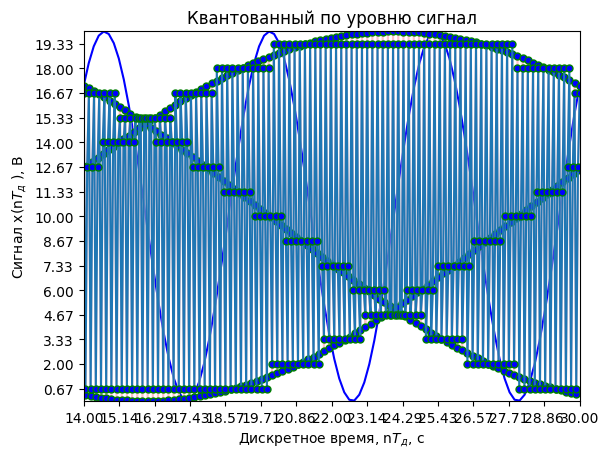
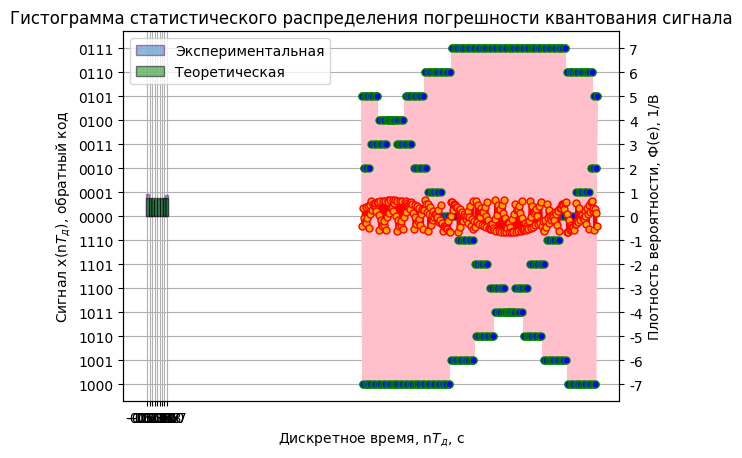

The matplotlib source for these figures, in order:
import matplotlib.pyplot as plt
import numpy as np

plt.rcParams['font.family'] = 'Times New Roman' # Шрифт для всех подписей

# Определение символьных переменных
A = 10 # Амплитуда сигнала, В
A_0 = 10 # Начальная амплитуда
f = 6 # Частота сигнала, Гц
f_d = 18 # Частота дискретизации, Гц
b = 4 # Разрядность АЦП
phi = np.pi/4 #
t_min = 14 # Начальное время моделирования
t_max = 30 # Конечное время моделирования

# Моделирование аналогового сигнала
x = np.linspace(14, 30, 100)
x_a = A_0 + A * np.cos(2*np.pi*f*x + phi) # Формирование значений
plt.plot(x, x_a, color='blue')
plt.xlim (t_min, t_max)
plt.ylim (A_0-A, A_0+A)
#plt.xticks(np.linspace(t_min,t_max, 17))
#plt.yticks(np.linspace(A_0-A, A+A_0, 17))

plt.xlabel('Время, t, с') #Подпись для оси х
plt.ylabel('Сигнал, x(t), В') #Подпись для оси y
plt.title('Аналоговый сигнал') #Название
plt.show()

# Моделирование дискретного сигнала
t_d = np.linspace(t_min,t_max, (t_max-t_min)*f_d) # Формирование значений области определения
x_d = A_0 + A * np.cos(2*np.pi*f*t_d + phi) # Формирование значений
plt.plot(t_d, x_d, color = 'pink', marker= 'o', markersize = 5, mfc = 'blue', mec = 'green')
plt.xticks(np.linspace(t_min,t_max, 15)) # Задание значений и шага на ОХ
plt.yticks(np.linspace(A_0-A, A+A_0, 15)) # Задание значений и шага на ОУ

plt.xlabel('Дискретное время, n$T_{д}$, с') #Подпись для оси х
plt.ylabel('Cигнал x(n$T_{д}$), В') #Подпись для оси y
plt.title('Дискретный сигнал') #Название
plt.grid() # Сетка графика
plt.show()


# Моделирование квантового сигнала
N = 2**b # Количество уровней квантования
q = 2*A/(N-1) # Шаг квантования
levels = np.arange(A_0-A+q/2, A_0+A+q/2, q)
codebook = np.arange(A_0-A, A_0+A+q, q)
x_q = []

for i in range(len(x_d)):
    for j in range(len(levels)):
        if x_d[i] >= codebook[j] and x_d[i] < codebook[j+1]:
            x_q.append(levels[j])

plt.plot(t_d, x_q, marker = 'o', markersize = 5, mfc = 'blue', mec = 'green')
plt.xticks(np.linspace(t_min, t_max, 15))
plt.yticks(levels)
plt.xlabel('Дискретное время, n$T_{д}$, с') #Подпись для оси х
plt.ylabel('Cигнал x(n$T_{д}$ ), В') #Подпись для оси y
plt.title('Квантованный по уровню сигнал') # Название
plt.grid() # Сетка графика
plt.show()

# Моделирование цифрового сигнала
codes = np.arange(-N/2+1, N/2) # Массив кодированных значений
codescomp = []
t = []
d = []

for i in range(len(codes)):    #Перевод в двоичную СС красиво
    t.append(bin(int(codes[i])))
    d.append(t[i].replace("0b", ""))
    if int(d[i]) >= 0:
        codescomp.append('0')   # Формирование знакового разряда
    else:
        codescomp.append('1')

for i in range(len(codescomp)//2,len(codescomp)):  # Формирование разряда числа
    d[i] = d[i].rjust(3) # b = 4
    codescomp[i] += d[i].replace(" ", "0")

for i in range(0, len(codescomp)//2): # То же, для отрицательных чисел в обратном коде
    codescomp[i] += codescomp[i+len(codescomp)//2][1:]

x_a = [] # Цифровое значение
for i in range(len(x_d)):
    for j in range(len(levels)):
        if x_d[i] >= codebook[j] and x_d[i] < codebook[j+1]:
            x_a.append(codes[j])

fig, ax1 = plt.subplots()
ax2 = ax1.twinx()
ax1.plot(t_d, x_a, color = 'pink', marker= 'o', markersize = 5, mfc = 'blue', mec = 'green')
ax2.plot(t_d, x_a, color = 'pink', marker= 'o', markersize = 5, mfc = 'blue', mec = 'green')
ax1.set_yticks(codes, codescomp)
ax2.set_yticks(codes)
plt.xticks(np.linspace(t_min, t_max, 15))
ax1.set_xlabel('Дискретное время, n$Т_{д}$, с') #Подпись для оси х
ax1.set_ylabel('Сигнал x(n$T_{д}$), обратный код')
ax2.set_ylabel('Сигнал x(n$T_{д}$), код')
plt.title('Цифровой сигнал в обратном коде') # Название
ax1.grid (axis='y') # Сетка графиков
ax1.grid (axis='x')
plt.show()

# Вычисление погрешности цифрового сигнала
ex = []
for i in range(len(t_d)):
    ex.append(x_q[i] - (list(x_d))[i])
plt.plot(t_d, ex, 'r-', marker = 'o', markersize = 5, mfc = 'orange', mec = 'red')
plt.xlabel('Дискретное время, n$T_{д}$, с') #Подпись для оси х
plt.ylabel('Погрешность, e(n$T_{д}$ ), В') #Подпись для оси y
plt.title('Абсолютная погрешность квантования сигнала') # Название
plt.show()

# Формирование гистограммы статистического распределения погрешности квантования сигнала
D = (t_max-t_min)/N # Шаг квантования
f_e = 1/D # Плотность вероятности
nBars = 8
edges = np.linspace(-A/(N-1),A/(N-1),nBars+1)

number = list(np.zeros(nBars)) # Частота встречающихся значений погрешности
for i in range(nBars):
    number[i] = int(number[i])

for i in range(len(ex)):
    for j in range(nBars):
        if ex[i] >= edges[j] and ex[i] <= edges[j+1]:
            number[j] += 1
w = edges[1] - edges[0]
rel_freq = []
for i in range(len(number)):
    rel_freq.append(number[i]/(len(ex)*w))

teor = []
for i in range(nBars):
    teor.append(1/((t_d[1]-t_d[0])*3*nBars))


lin = np.linspace(min(ex),max(ex), 8)
plt.bar(lin, rel_freq, label='Экспериментальная', width=0.2, alpha=0.5, edgecolor= 'purple')
plt.xticks(edges)
plt.xlabel('Абсолютная погрешность, e(n), В') #Подпись для оси х
plt.ylabel('Плотность вероятности, Ф(е), 1/В') #Подпись для оси y
plt.title('Гистограмма статистического распределения погрешности квантования сигнала') # Название
plt.bar(lin, teor, label='Теоретическая', width=0.2, alpha=0.5, color='green', edgecolor= 'black')
plt.legend()
plt.show()

